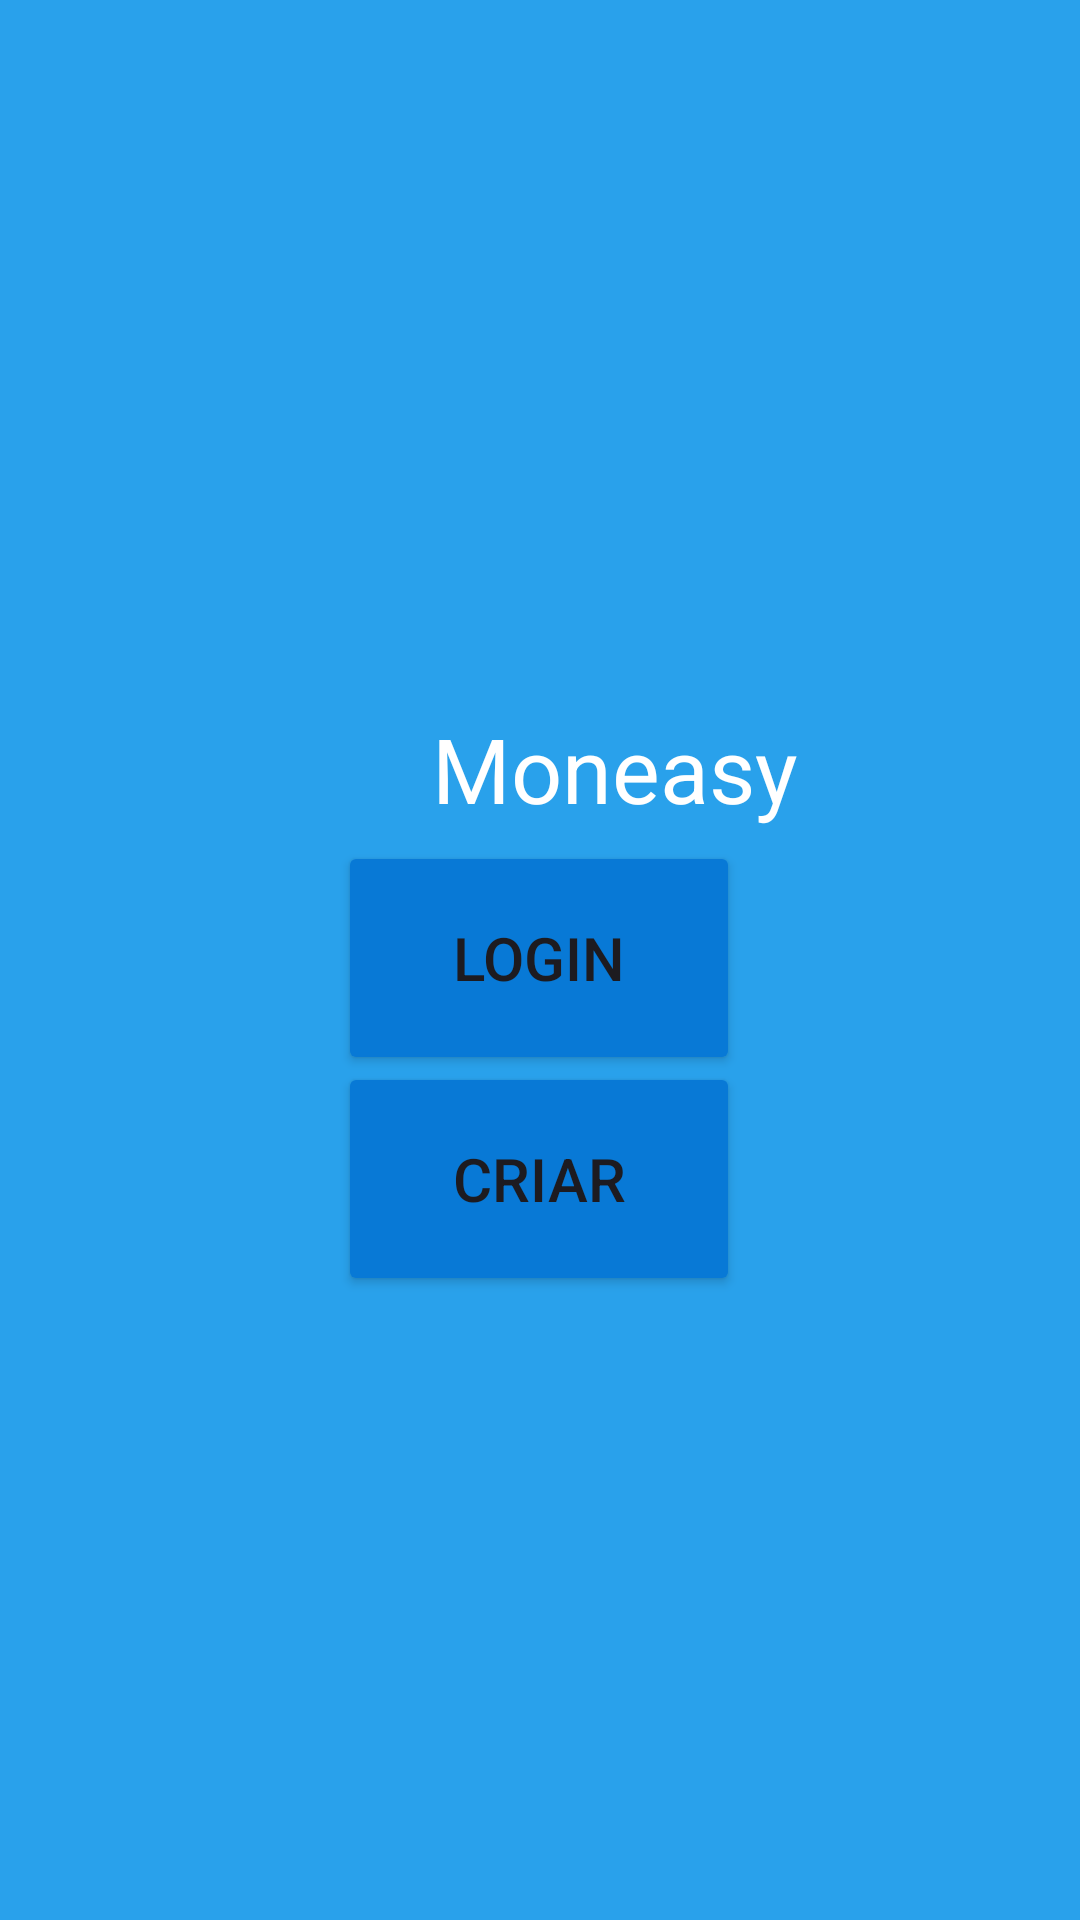

Android layout source for this screen:
<!-- AndroidManifest.xml: application theme Theme.ProjetoMoneasy -->
<!-- res/layout/activity_start.xml -->
<?xml version="1.0" encoding="utf-8"?>
<androidx.constraintlayout.widget.ConstraintLayout xmlns:android="http://schemas.android.com/apk/res/android"
    xmlns:app="http://schemas.android.com/apk/res-auto"
    xmlns:tools="http://schemas.android.com/tools"
    android:id="@+id/main"
    android:layout_width="match_parent"
    android:layout_height="match_parent"
    android:background="@color/MainBlueColor"
    tools:context=".StartActivity">

    <Button
        android:id="@+id/button_login"
        android:layout_width="134dp"
        android:layout_height="78dp"
        android:backgroundTint="@color/SecBlueColor"
        android:text="Login"
        android:textSize="20sp"
        app:layout_constraintBottom_toBottomOf="parent"
        app:layout_constraintEnd_toEndOf="parent"
        app:layout_constraintHorizontal_bias="0.498"
        app:layout_constraintStart_toStartOf="parent"
        app:layout_constraintTop_toTopOf="parent"
        app:layout_constraintVertical_bias="0.499" />

    <Button
        android:id="@+id/button_signin"
        android:layout_width="134dp"
        android:layout_height="78dp"
        android:backgroundTint="@color/SecBlueColor"
        android:text="Criar"
        android:textSize="20sp"
        app:layout_constraintBottom_toBottomOf="parent"
        app:layout_constraintEnd_toEndOf="parent"
        app:layout_constraintHorizontal_bias="0.498"
        app:layout_constraintStart_toStartOf="parent"
        app:layout_constraintTop_toTopOf="parent"
        app:layout_constraintVertical_bias="0.63" />

    <TextView
        android:id="@+id/textView_login"
        android:layout_width="wrap_content"
        android:layout_height="wrap_content"
        android:layout_marginStart="144dp"
        android:layout_marginTop="236dp"
        android:text="Moneasy"
        android:textColor="#FFFFFF"
        android:textSize="30sp"
        app:layout_constraintStart_toStartOf="parent"
        app:layout_constraintTop_toTopOf="parent" />

</androidx.constraintlayout.widget.ConstraintLayout>
<!-- resources referenced by this layout -->
<resources>
  <color name="MainBlueColor">#29A1EB</color>
  <color name="SecBlueColor">#0879D6</color>
  <style name="Theme.ProjetoMoneasy" parent="Base.Theme.ProjetoMoneasy" />
  <style name="Base.Theme.ProjetoMoneasy" parent="Theme.Material3.DayNight.NoActionBar">
          
          
      </style>
</resources>
